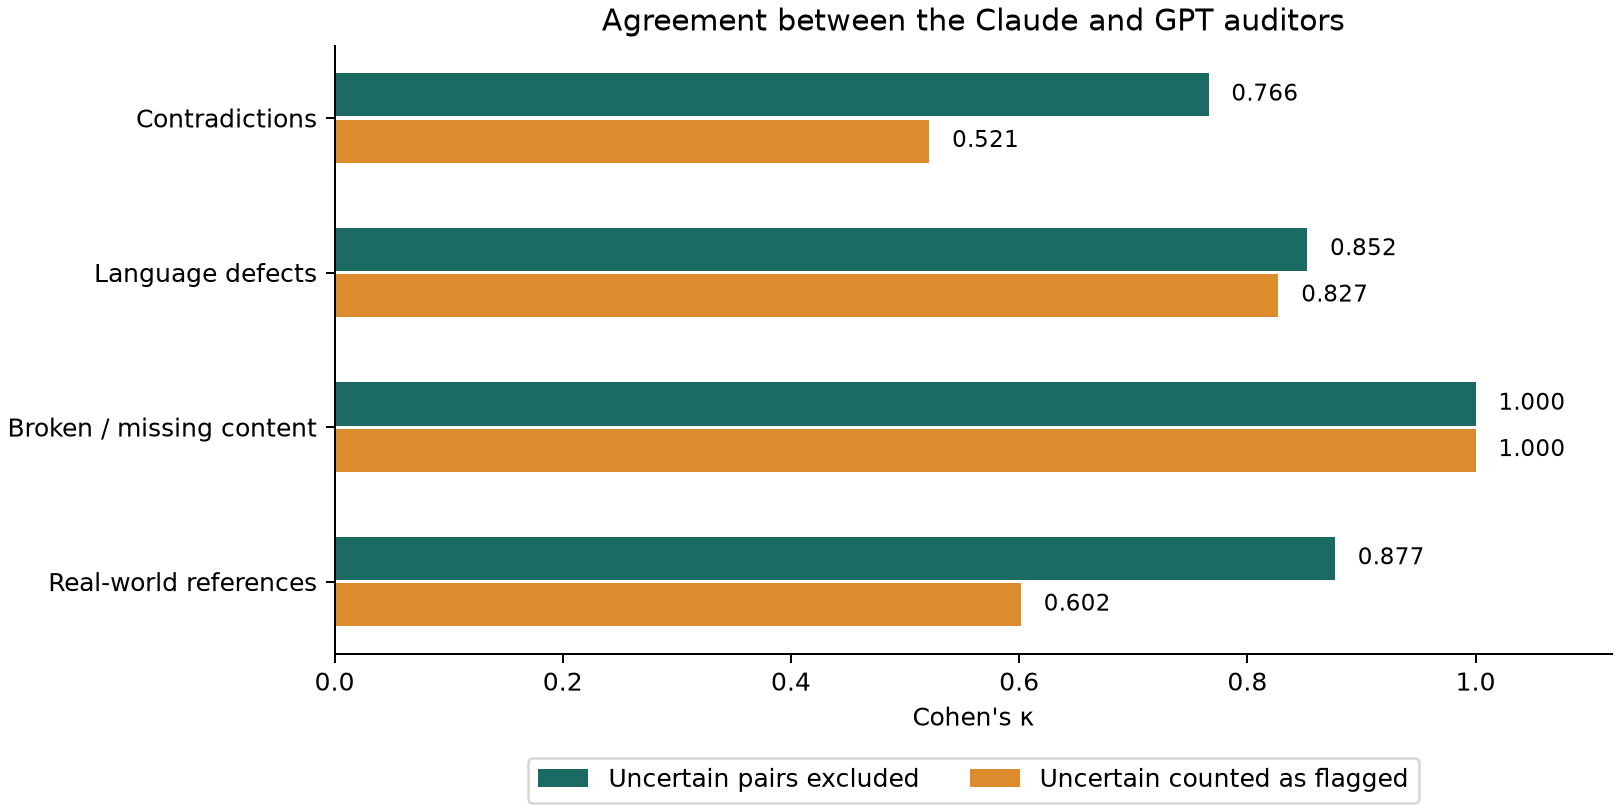

The file beside this chart, header and first rows:
category, n, uncertain_excluded, observed_agreement, expected_agreement, kappa, kappa_uncertain_as_flagged, claude_present, gpt_present
contradictory_information, 463, 37, 0.9935, 0.9723, 0.766, 0.5212, 9, 6
language_defect, 490, 10, 0.9265, 0.5021, 0.8524, 0.8272, 265, 260
broken_or_missing_content, 498, 2, 1.0, 0.996, 1.0, 1.0, 3, 1
incorrect_real_world_reference, 470, 30, 0.9936, 0.9482, 0.8767, 0.6015, 16, 15
